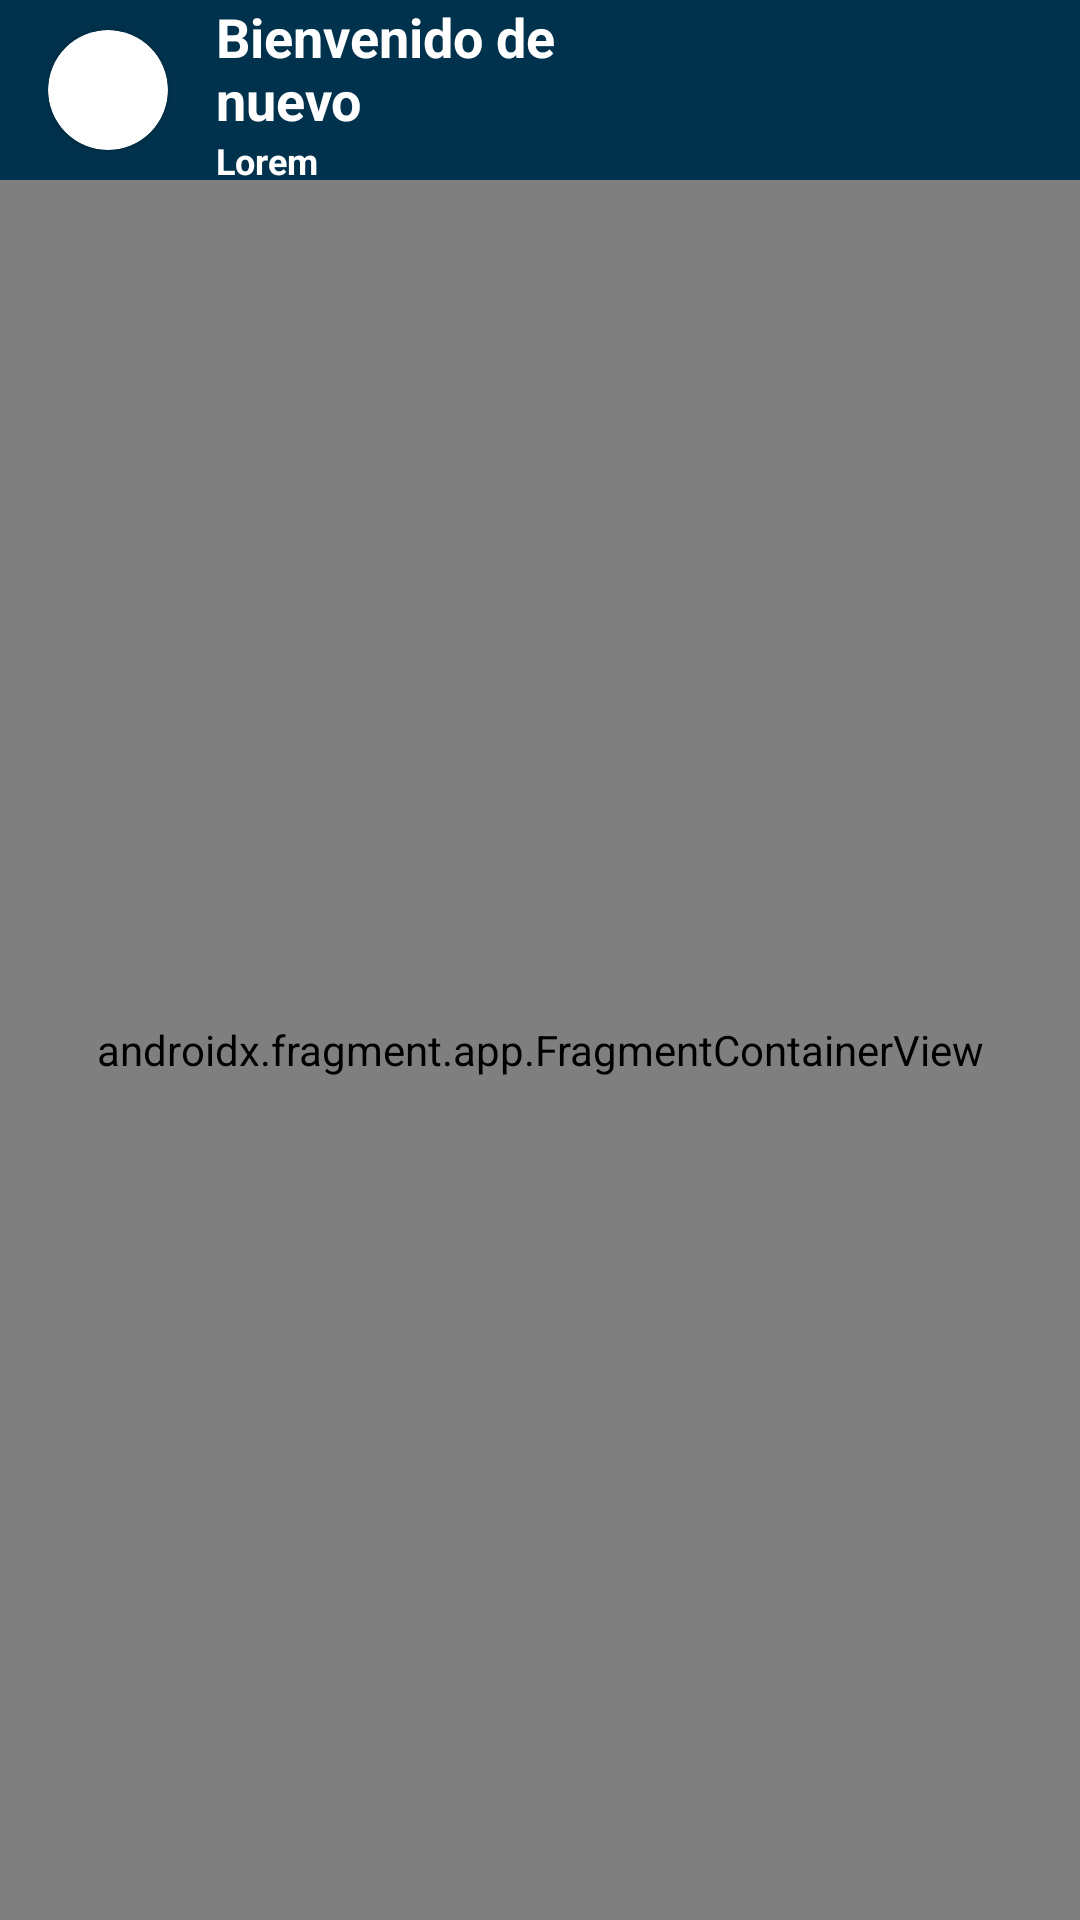

Produce the Android XML layout that renders to this screen, including the resource entries it uses.
<!-- AndroidManifest.xml: application theme ThemeGlobal -->
<!-- res/layout/activity_main.xml -->
<?xml version="1.0" encoding="utf-8"?>
<androidx.constraintlayout.widget.ConstraintLayout xmlns:android="http://schemas.android.com/apk/res/android"
    xmlns:app="http://schemas.android.com/apk/res-auto"
    xmlns:tools="http://schemas.android.com/tools"
    android:layout_width="match_parent"
    android:layout_height="match_parent"
    tools:context=".MainActivity">

    <Toolbar
        android:id="@+id/toolbar"
        android:layout_width="match_parent"
        android:layout_height="60dp"
        android:background="@color/blueDarkSena"
        app:layout_constraintEnd_toEndOf="parent"
        app:layout_constraintStart_toStartOf="parent"
        app:layout_constraintTop_toTopOf="parent">

        <LinearLayout
            android:layout_width="match_parent"
            android:layout_height="wrap_content"
            android:layout_gravity="center"
            android:orientation="horizontal"
            android:baselineAligned="false">

            <LinearLayout
                android:layout_width="0dp"
                android:layout_height="wrap_content"
                android:layout_weight="2">

                <androidx.cardview.widget.CardView
                    android:layout_width="40dp"
                    android:layout_height="40dp"
                    android:layout_gravity="center"
                    android:layout_marginTop="5dp"
                    android:layout_marginBottom="5dp"
                    app:cardCornerRadius="50dp">

                    <ImageView
                        android:layout_width="wrap_content"
                        android:layout_height="wrap_content"
                        android:layout_gravity="center"
                        android:src="@drawable/ic_user"
                        android:textAlignment="center"
                        app:tint="@color/orangeSena"
                        android:contentDescription="@string/fotousuario" />

                </androidx.cardview.widget.CardView>


                <LinearLayout
                    android:layout_width="0dp"
                    android:layout_height="wrap_content"
                    android:layout_gravity="center"
                    android:layout_marginStart="@dimen/marginStartGlobal"
                    android:layout_weight="1"
                    android:orientation="vertical"
                    tools:ignore="NestedWeights">

                    <TextView
                        android:layout_width="wrap_content"
                        android:layout_height="wrap_content"
                        android:text="@string/bienvenido_de_nuevo"
                        android:textColor="@color/purple_500"
                        android:textSize="@dimen/titles"
                        android:textStyle="bold"
                        tools:ignore="SpUsage" />

                    <LinearLayout
                        android:layout_width="match_parent"
                        android:layout_height="wrap_content"
                        android:orientation="horizontal">

                        <TextView
                            android:id="@+id/user_name"
                            android:layout_width="wrap_content"
                            android:layout_height="wrap_content"
                            android:text="@string/lorem"
                            android:textColor="@color/purple_500"
                            android:textSize="@dimen/textDescriptions"
                            android:textStyle="bold"
                            tools:ignore="SpUsage" />
                    </LinearLayout>

                </LinearLayout>
            </LinearLayout>

            <LinearLayout
                android:layout_marginEnd="@dimen/marginStartGlobal"
                android:gravity="center|end"
                android:layout_width="0dp"
                android:layout_height="match_parent"
                android:layout_weight="1">

                <ImageView
                    android:id="@+id/exit"
                    android:scaleType="center"
                    android:src="@drawable/ic_exit_to_app"
                    android:layout_width="@dimen/widthButtonExit"
                    android:layout_height="@dimen/heightButtonExit"
                    android:contentDescription="@string/exittoapp" />
            </LinearLayout>

        </LinearLayout>


    </Toolbar>

    <androidx.fragment.app.FragmentContainerView
        android:id="@+id/nav_host_fragment"
        android:name="androidx.navigation.fragment.NavHostFragment"
        android:layout_width="match_parent"
        android:layout_height="match_parent"
        android:layout_marginTop="60dp"
        app:defaultNavHost="true"
        app:layout_constraintTop_toBottomOf="@+id/toolbar"
        app:navGraph="@navigation/main_nav_graph" />

</androidx.constraintlayout.widget.ConstraintLayout>
<!-- resources referenced by this layout -->
<resources>
  <color name="blueDarkSena">#00324D</color>
  <color name="orangeSena">#FF671D</color>
  <color name="purple_500">#FFFFFF</color>
  <dimen name="heightButtonExit">25dp</dimen>
  <dimen name="marginStartGlobal">16dp</dimen>
  <dimen name="textDescriptions">12sp</dimen>
  <dimen name="titles">18sp</dimen>
  <dimen name="widthButtonExit">35dp</dimen>
  <string name="bienvenido_de_nuevo">Bienvenido de nuevo</string>
  <string name="exittoapp">ExitToApp</string>
  <string name="fotousuario">FotoUsuario</string>
  <string name="lorem">Lorem</string>
  <style name="ThemeGlobal" parent="Theme.MaterialComponents.DayNight.DarkActionBar">
          <item name="colorPrimary"> @color/blueDarkSena</item>
          <item name="colorSecondary"> @color/orangeSena</item>
          <item name="colorTertiary"> @color/blueSena</item>
      </style>
  <color name="blueSena">#00AAFF</color>
</resources>
